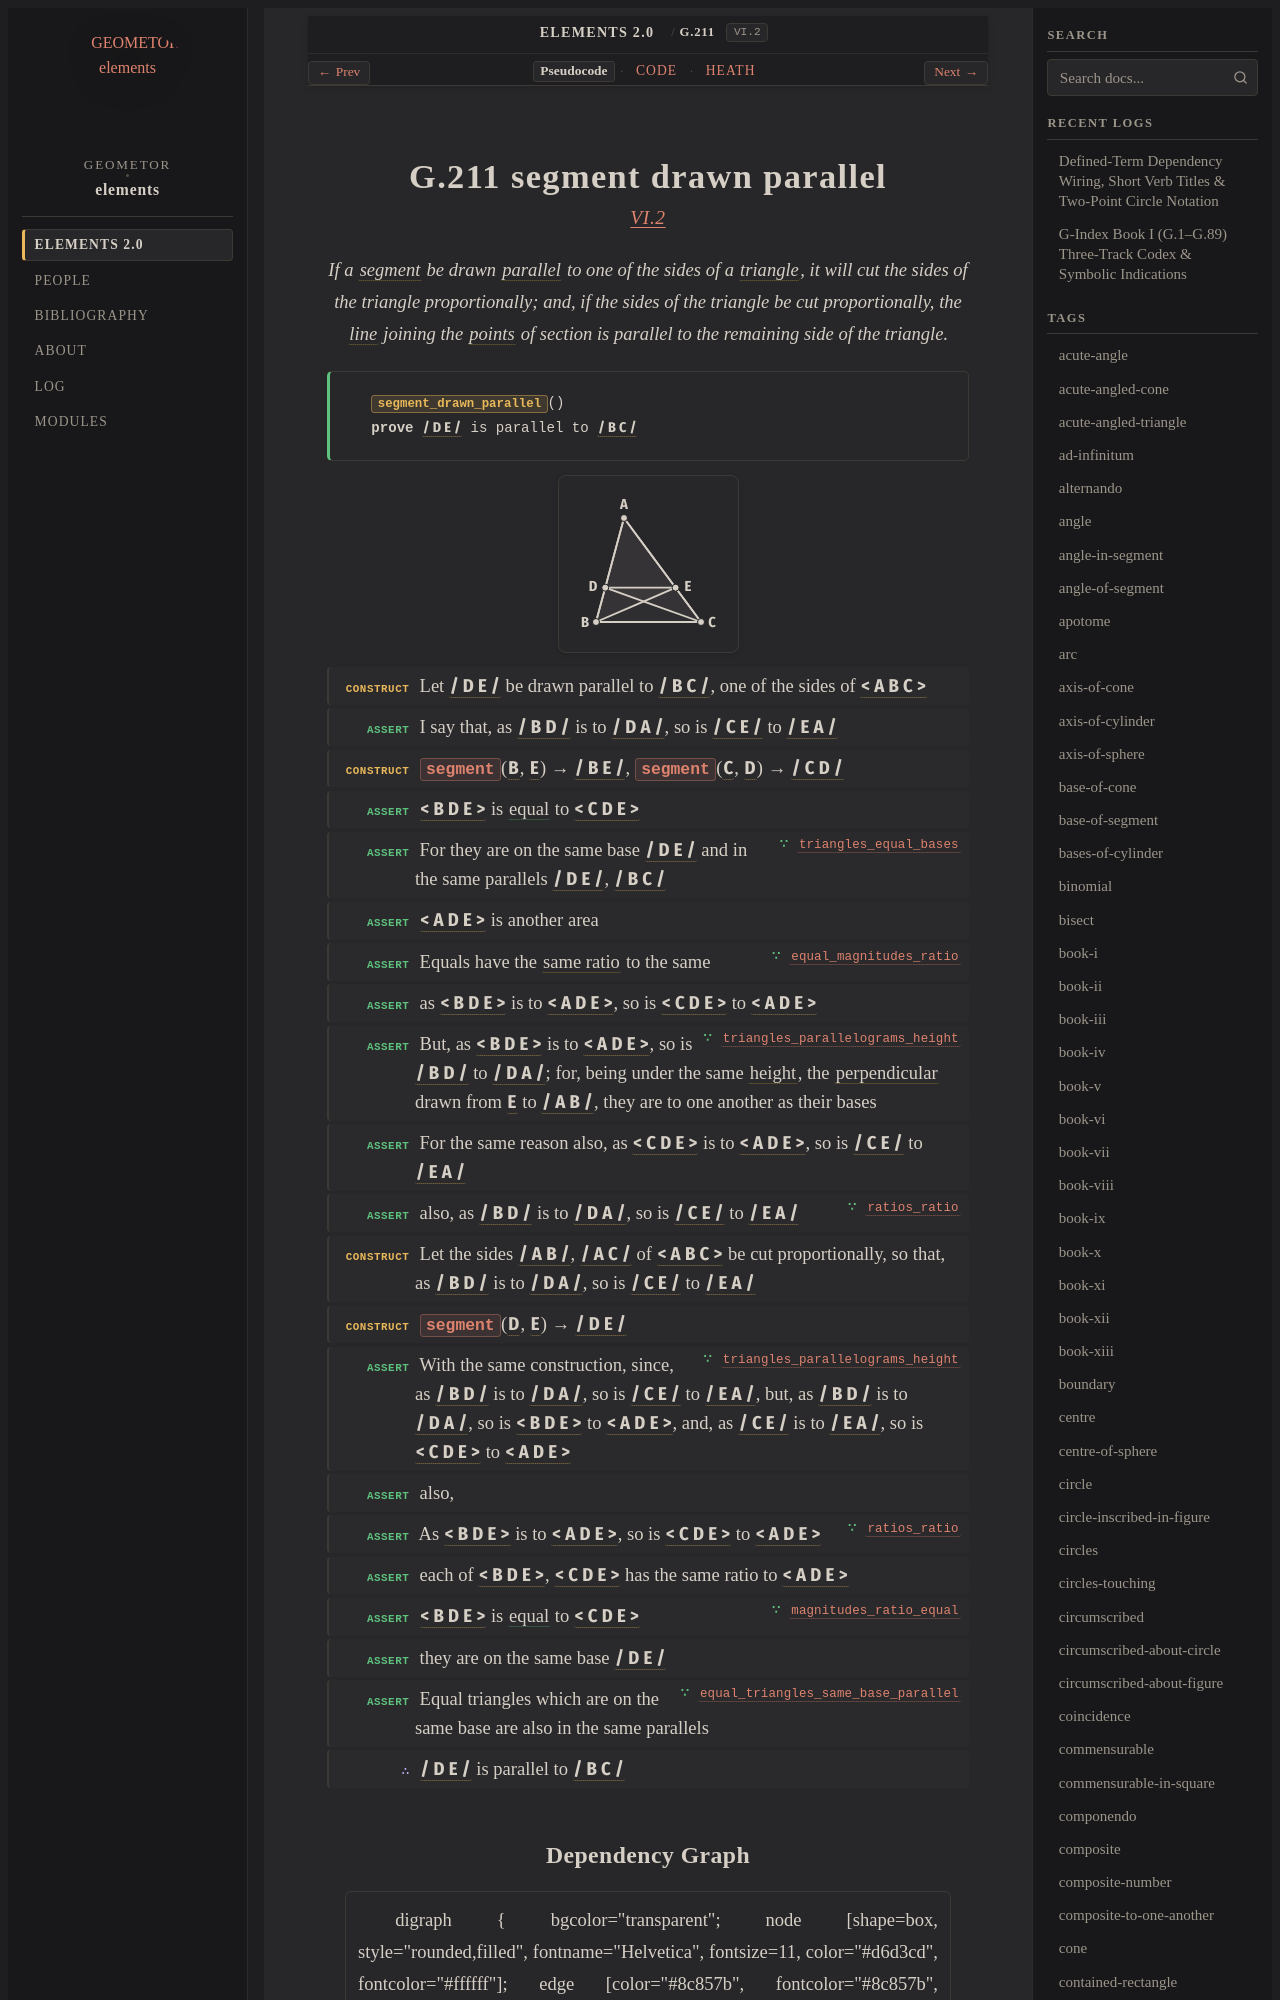

repository: geometor/elements · page: elements2/G.211/index.html · generator: sphinx

:order: 211
:number: 211
:canonical_id: G.211
:original_id: VI.2
:title: G.211 segment drawn parallel
:volume: II
:book: VI
:type: prop
:subtype: theorem
:categories: theorem, proof, plane-geometry, proportions, similar-figures
:category: theorem, proof, plane-geometry, proportions, similar-figures
:tags: book-vi, point, segment, triangle, straight-line, parallel-straight-lines, trilateral, line, in-the-same-ratio, height, perpendicular, parallel, equality
:dependencies: G.1, G.2, G.4, G.12, G.14, G.33, G.52, G.67, G.68, G.176, G.183, G.187, G.189, G.209, G.210
:excerpt: If a segment be drawn parallel to one of the sides of a triangle, it will cut the sides of the triangle proportionally; and, if the sides of the triangle be cut proportionally, the line joining the points of section is parallel to the remaining side of the triangle.

.. _G.211:
.. _VI.2:
